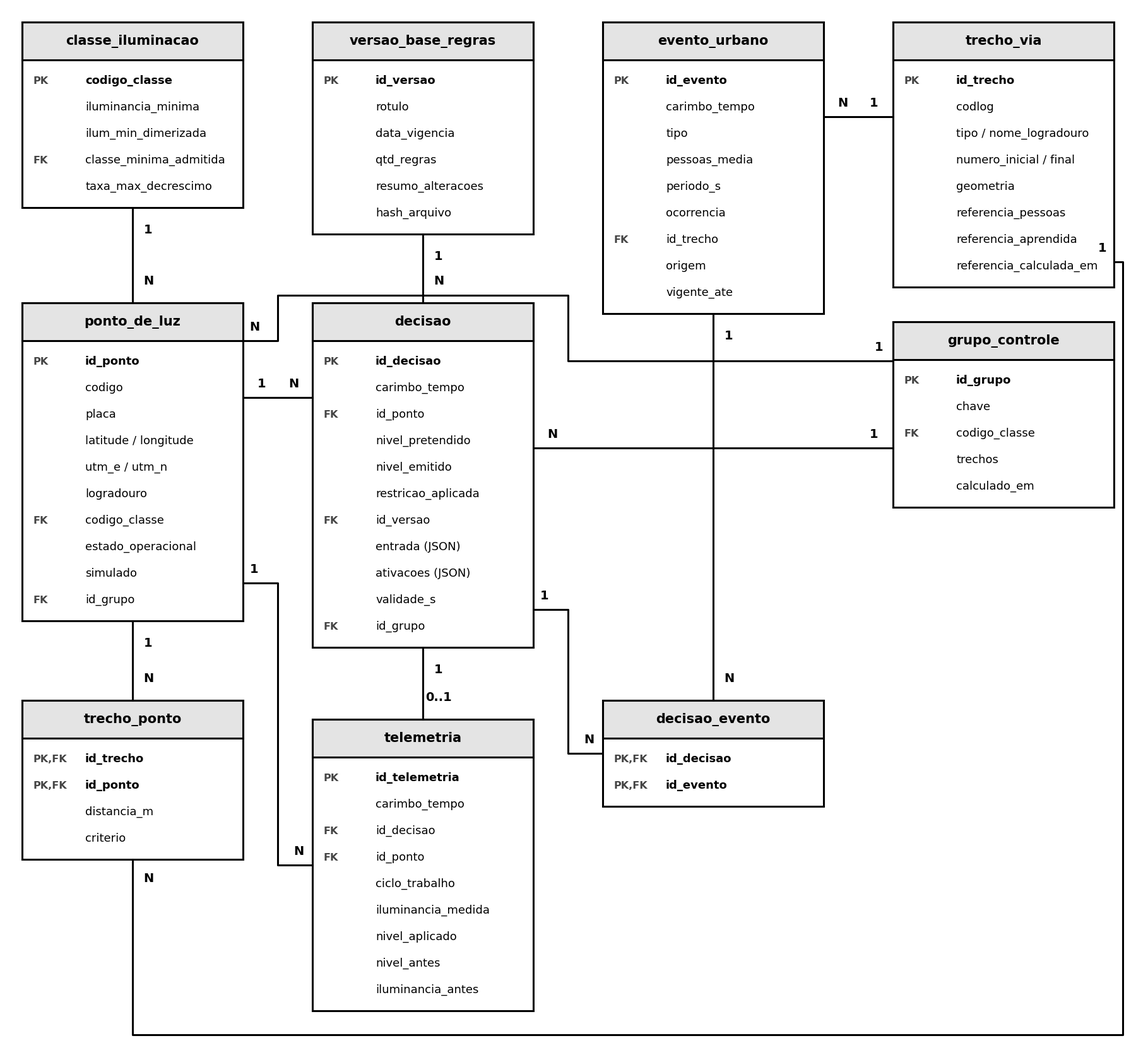

Recreate this plot in Python. (Note: this script raises an exception after producing the figure.)
"""Figura 3 - diagrama entidade-relacionamento (v26), no estilo da original."""
import matplotlib
matplotlib.use("Agg")
import matplotlib.pyplot as plt
from matplotlib.patches import Rectangle

W_BOX, HDR, ROW, PAD = 350, 60, 42, 16
LW = 2.2
FONTE = "Arial"

ENT = {
    "classe_iluminacao": [("PK", "codigo_classe"), ("", "iluminancia_minima"), ("", "ilum_min_dimerizada"),
                          ("FK", "classe_minima_admitida"), ("", "taxa_max_decrescimo")],
    "ponto_de_luz": [("PK", "id_ponto"), ("", "codigo"), ("", "placa"), ("", "latitude / longitude"),
                     ("", "utm_e / utm_n"), ("", "logradouro"), ("FK", "codigo_classe"), ("", "estado_operacional"),
                     ("", "simulado"), ("FK", "id_grupo")],
    "trecho_ponto": [("PK,FK", "id_trecho"), ("PK,FK", "id_ponto"), ("", "distancia_m"), ("", "criterio")],
    "versao_base_regras": [("PK", "id_versao"), ("", "rotulo"), ("", "data_vigencia"), ("", "qtd_regras"),
                           ("", "resumo_alteracoes"), ("", "hash_arquivo")],
    "decisao": [("PK", "id_decisao"), ("", "carimbo_tempo"), ("FK", "id_ponto"), ("", "nivel_pretendido"),
                ("", "nivel_emitido"), ("", "restricao_aplicada"), ("FK", "id_versao"), ("", "entrada (JSON)"),
                ("", "ativacoes (JSON)"), ("", "validade_s"), ("FK", "id_grupo")],
    "telemetria": [("PK", "id_telemetria"), ("", "carimbo_tempo"), ("FK", "id_decisao"), ("FK", "id_ponto"),
                   ("", "ciclo_trabalho"), ("", "iluminancia_medida"), ("", "nivel_aplicado"),
                   ("", "nivel_antes"), ("", "iluminancia_antes")],
    "evento_urbano": [("PK", "id_evento"), ("", "carimbo_tempo"), ("", "tipo"), ("", "pessoas_media"), ("", "periodo_s"), ("", "ocorrencia"),
                      ("FK", "id_trecho"), ("", "origem"), ("", "vigente_ate")],
    "decisao_evento": [("PK,FK", "id_decisao"), ("PK,FK", "id_evento")],
    "grupo_controle": [("PK", "id_grupo"), ("", "chave"), ("FK", "codigo_classe"), ("", "trechos"),
                       ("", "calculado_em")],
    "trecho_via": [("PK", "id_trecho"), ("", "codlog"), ("", "tipo / nome_logradouro"),
                   ("", "numero_inicial / final"), ("", "geometria"), ("", "referencia_pessoas"), ("", "referencia_aprendida"), ("", "referencia_calculada_em")],
}

COL = [25, 485, 945, 1405]
POS = {  # (x, y do topo)
    "classe_iluminacao": (COL[0], 25),
    "ponto_de_luz": (COL[0], 470),
    "trecho_ponto": (COL[0], 1100),
    "versao_base_regras": (COL[1], 25),
    "decisao": (COL[1], 470),
    "telemetria": (COL[1], 1130),
    "evento_urbano": (COL[2], 25),
    "decisao_evento": (COL[2], 1100),
    "grupo_controle": (COL[3], 500),
    "trecho_via": (COL[3], 25),
}


def altura(n):
    return HDR + PAD + n * ROW + PAD // 2


def caixa(nome):
    x, y = POS[nome]
    return x, y, W_BOX, altura(len(ENT[nome]))


LARG = COL[3] + W_BOX + 25
ALT = 1660
fig = plt.figure(figsize=(LARG / 100, ALT / 100), dpi=100)
ax = fig.add_axes([0, 0, 1, 1])
ax.set_xlim(0, LARG)
ax.set_ylim(ALT, 0)
ax.axis("off")

for nome, attrs in ENT.items():
    x, y, w, h = caixa(nome)
    ax.add_patch(Rectangle((x, y), w, HDR, facecolor="#e4e4e4", edgecolor="black", lw=LW))
    ax.add_patch(Rectangle((x, y), w, h, facecolor="none", edgecolor="black", lw=LW))
    ax.text(x + w / 2, y + HDR / 2, nome, ha="center", va="center", fontsize=15, fontweight="bold", family=FONTE)
    for i, (chave, attr) in enumerate(attrs):
        yy = y + HDR + PAD + ROW * i + ROW / 2 - 4
        if chave:
            ax.text(x + 17, yy, chave, ha="left", va="center", fontsize=11.5, color="#444", fontweight="bold", family=FONTE)
        ax.text(x + 100, yy, attr, ha="left", va="center", fontsize=13, family=FONTE,
                fontweight="bold" if "PK" in chave else "normal")


def linha(pts, rotulos):
    xs, ys = zip(*pts)
    ax.plot(xs, ys, color="black", lw=LW, solid_capstyle="butt")
    for (tx, ty, t) in rotulos:
        ax.text(tx, ty, t, ha="center", va="center", fontsize=14, fontweight="bold", family=FONTE)


def base(n):
    x, y, w, h = caixa(n)
    return x + w / 2, y + h


def topo(n):
    x, y, w, h = caixa(n)
    return x + w / 2, y


# classe 1:N ponto
(x1, y1), (x2, y2) = base("classe_iluminacao"), topo("ponto_de_luz")
linha([(x1, y1), (x2, y2)], [(x1 + 25, y1 + 35, "1"), (x1 + 25, y2 - 35, "N")])
# versao 1:N decisao
(x1, y1), (x2, y2) = base("versao_base_regras"), topo("decisao")
linha([(x1, y1), (x2, y2)], [(x1 + 25, y1 + 35, "1"), (x1 + 25, y2 - 35, "N")])
# ponto 1:N trecho_ponto
(x1, y1), (x2, y2) = base("ponto_de_luz"), topo("trecho_ponto")
linha([(x1, y1), (x2, y2)], [(x1 + 25, y1 + 35, "1"), (x1 + 25, y2 - 35, "N")])
# decisao 1:1 telemetria
(x1, y1), (x2, y2) = base("decisao"), topo("telemetria")
linha([(x1, y1), (x2, y2)], [(x1 + 25, y1 + 35, "1"), (x1 + 25, y2 - 35, "0..1")])
# evento 1:N decisao_evento
(x1, y1), (x2, y2) = base("evento_urbano"), topo("decisao_evento")
linha([(x1, y1), (x2, y2)], [(x1 + 25, y1 + 35, "1"), (x1 + 25, y2 - 35, "N")])

# ponto 1:N decisao (horizontal)
px, py, pw, ph = caixa("ponto_de_luz")
dx, dy, dw, dh = caixa("decisao")
yh = py + 150
linha([(px + pw, yh), (dx, yh)], [(px + pw + 30, yh - 22, "1"), (dx - 30, yh - 22, "N")])
# ponto 1:N telemetria (cotovelo pelo corredor entre as colunas)
tx, ty, tw, th = caixa("telemetria")
xc = (px + pw + dx) / 2
y_sai = py + ph - 60
y_ent = ty + th / 2
linha([(px + pw, y_sai), (xc, y_sai), (xc, y_ent), (tx, y_ent)],
      [(px + pw + 18, y_sai - 22, "1"), (tx - 22, y_ent - 22, "N")])
# decisao 1:N decisao_evento
ex, ey, ew, eh = caixa("decisao_evento")
xc2 = (dx + dw + ex) / 2
y_sai = dy + dh - 60
y_ent = ey + eh / 2
linha([(dx + dw, y_sai), (xc2, y_sai), (xc2, y_ent), (ex, y_ent)],
      [(dx + dw + 18, y_sai - 22, "1"), (ex - 22, y_ent - 22, "N")])
# trecho_via 1:N evento_urbano (horizontal)
vx, vy, vw, vh = caixa("trecho_via")
ux, uy, uw, uh = caixa("evento_urbano")
yh = vy + 150
linha([(vx, yh), (ux + uw, yh)], [(vx - 30, yh - 22, "1"), (ux + uw + 30, yh - 22, "N")])
# trecho_via 1:N trecho_ponto (pelo corredor de baixo)
kx, ky, kw, kh = caixa("trecho_ponto")
y_fundo = ALT - 30
xv = vx + vw + 14
y_v = vy + vh - 40
linha([(kx + kw / 2, ky + kh), (kx + kw / 2, y_fundo), (xv, y_fundo), (xv, y_v), (vx + vw, y_v)],
      [(kx + kw / 2 + 25, ky + kh + 30, "N"), (vx + vw - 18, y_v - 22, "1")])

# grupo_controle 1:N decisao (horizontal) e 1:N ponto_de_luz (pelos corredores)
gx, gy, gw, gh = caixa("grupo_controle")
yh = gy + 200
linha([(dx + dw, yh), (gx, yh)], [(dx + dw + 30, yh - 22, "N"), (gx - 30, yh - 22, "1")])
xc0 = (px + pw + dx) / 2
xc1 = (dx + dw + 945) / 2
y0 = py + 60
y_topo = dy - 12
y_ent = gy + 62
linha([(px + pw, y0), (xc0, y0), (xc0, y_topo), (xc1, y_topo), (xc1, y_ent), (gx, y_ent)],
      [(px + pw + 18, y0 - 22, "N"), (gx - 22, y_ent - 22, "1")])

import sys
fig.savefig(sys.argv[1], dpi=100, facecolor="white")
print("ok", LARG, ALT)
